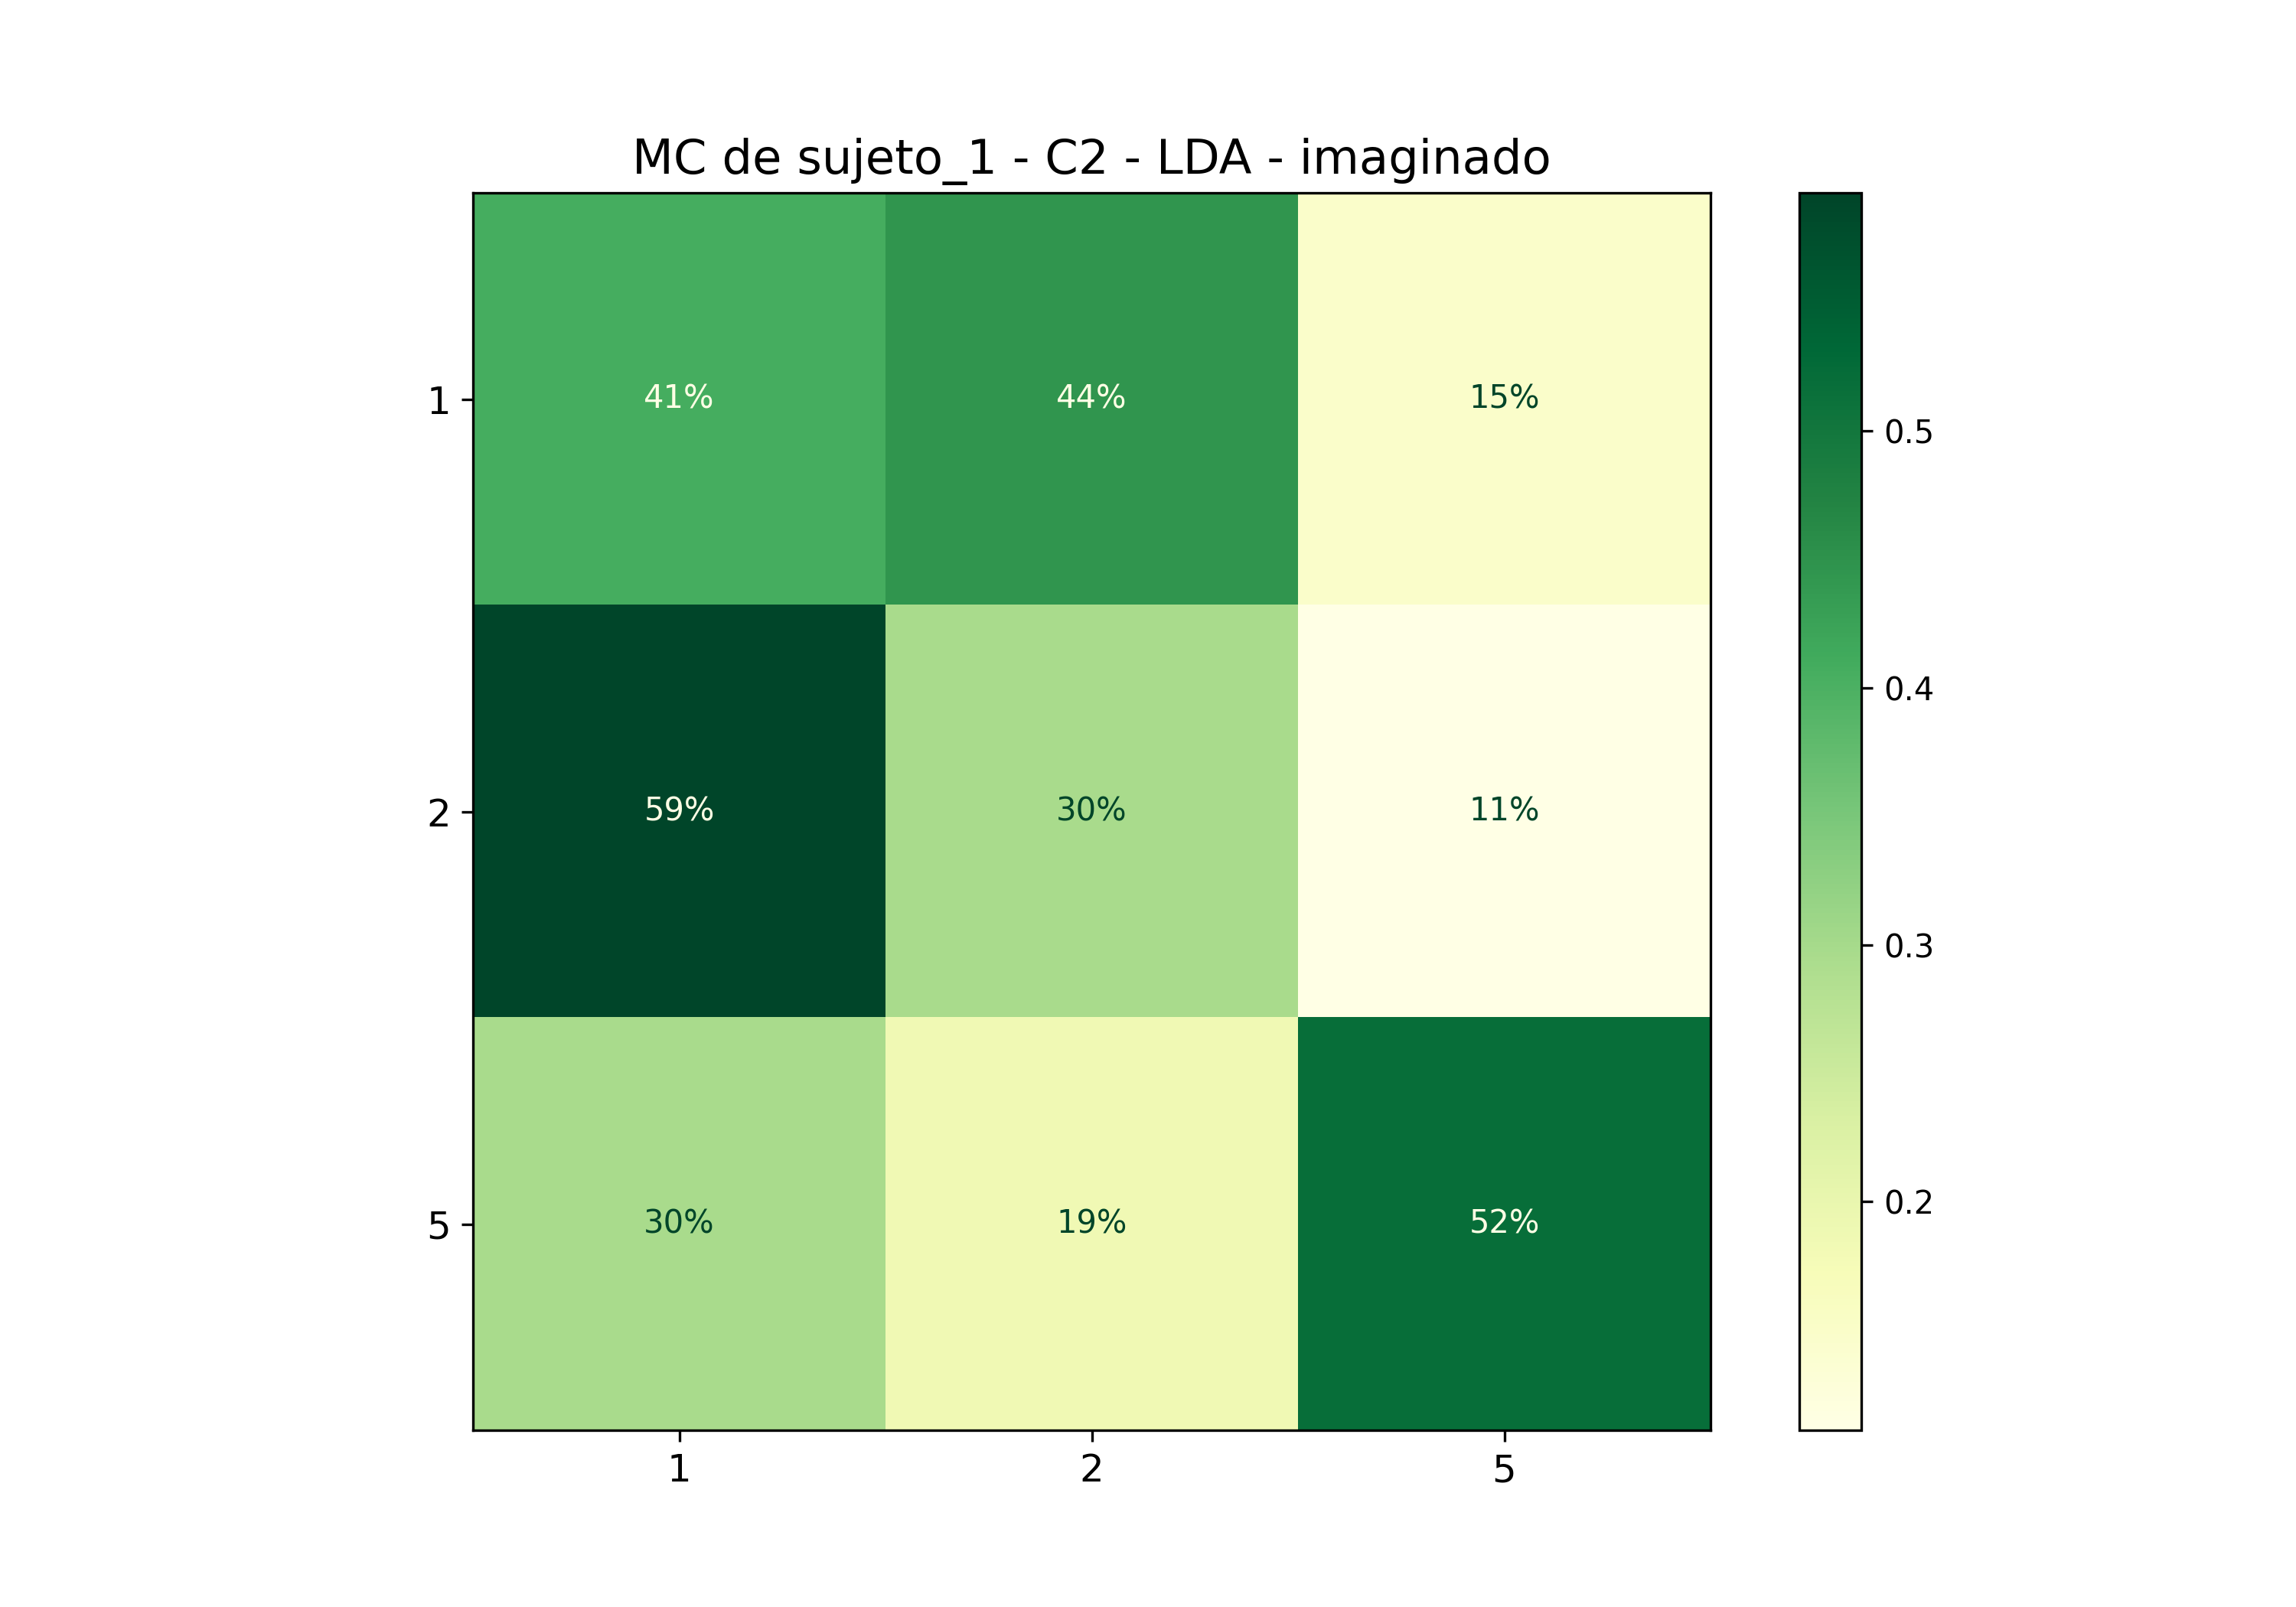

The table this chart was drawn from, first rows:
; 1; 2; 5
1; 0,4074074074074074; 0,4444444444444444; 0,14814814814814814
2; 0,5925925925925926; 0,2962962962962963; 0,1111111111111111
5; 0,2962962962962963; 0,18518518518518517; 0,5185185185185185
